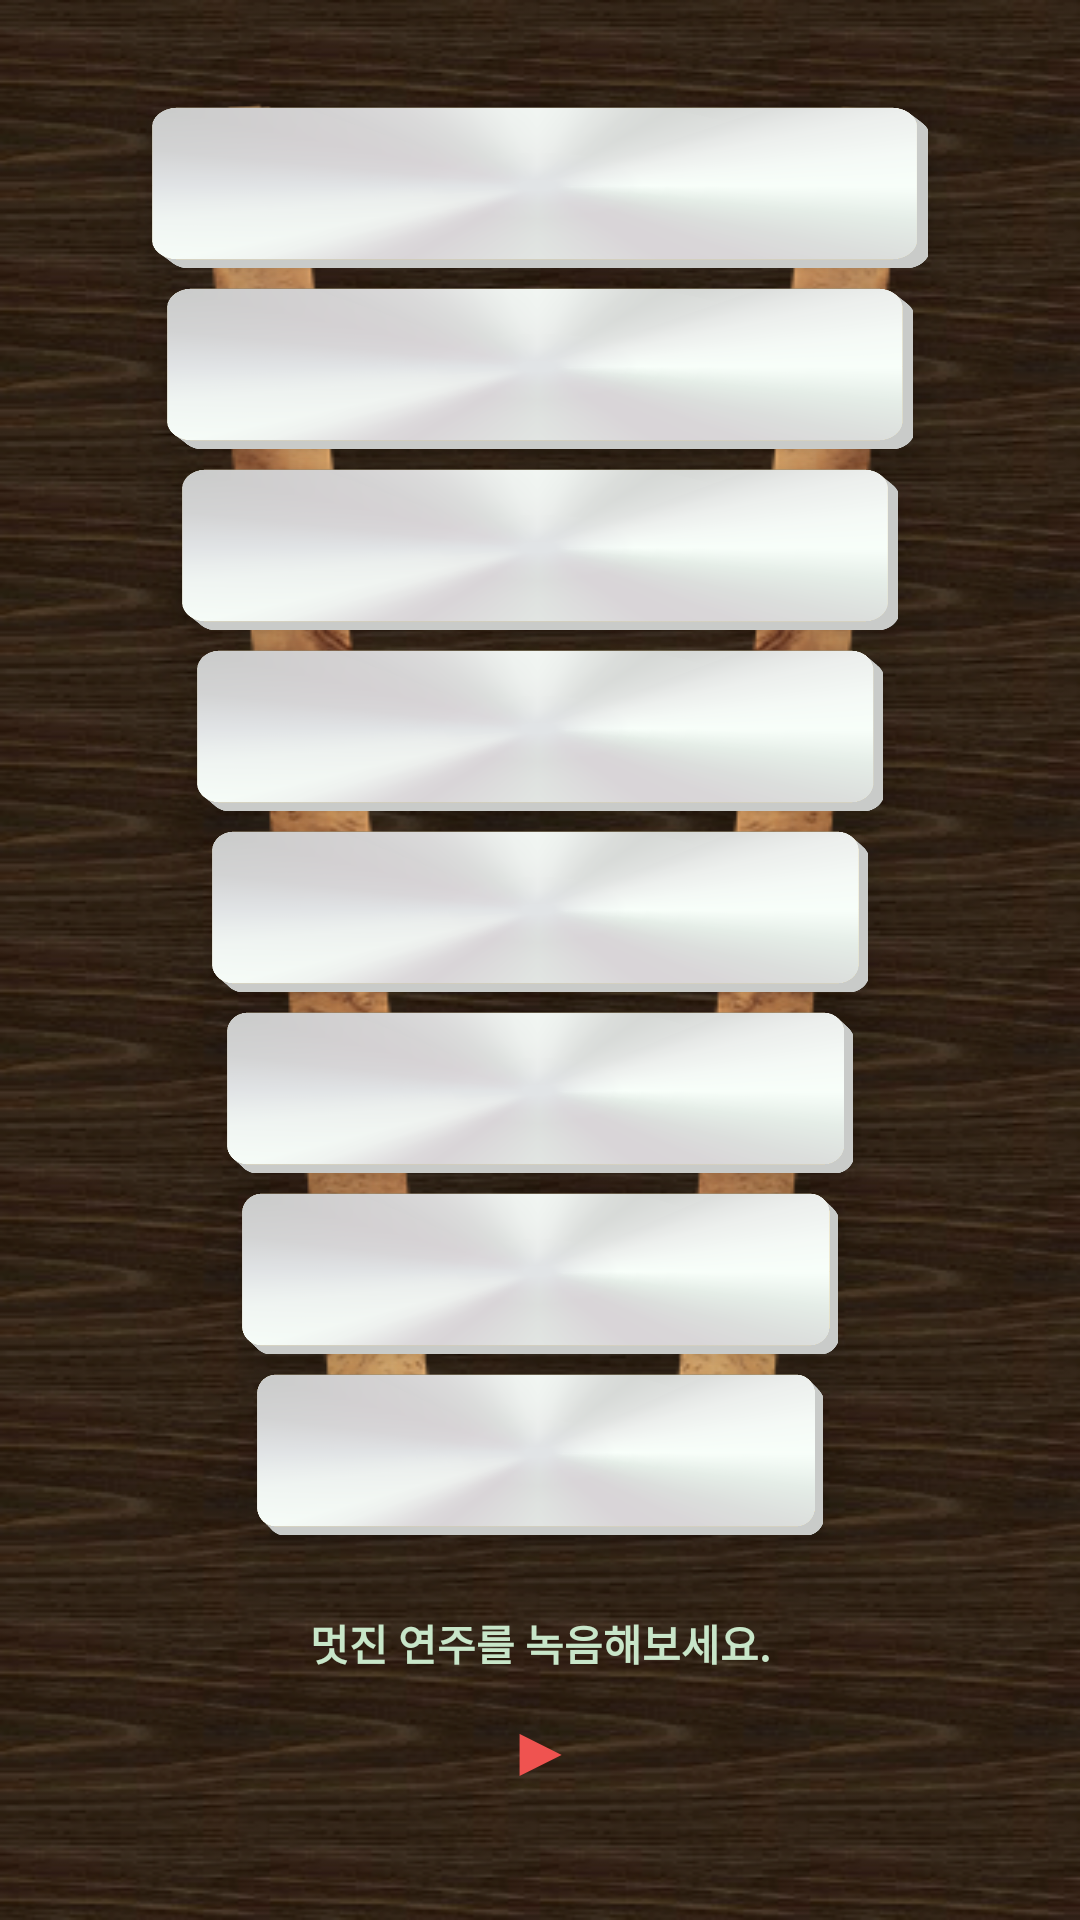

Write the Android layout XML for this screen, with the resource values it uses.
<!-- AndroidManifest.xml: application theme Theme.FirstFlow -->
<!-- res/layout/fragment_xylophone.xml -->
<?xml version="1.0" encoding="utf-8"?>
<androidx.constraintlayout.widget.ConstraintLayout xmlns:android="http://schemas.android.com/apk/res/android"
    xmlns:app="http://schemas.android.com/apk/res-auto"
    xmlns:tools="http://schemas.android.com/tools"
    android:layout_width="match_parent"
    android:layout_height="match_parent"
    android:background="@drawable/woodback"
    tools:context=".fragment.XylophoneFragment">

    <ToggleButton
        android:id="@+id/xylophone_toggleButton"
        android:layout_width="50dp"
        android:layout_height="50dp"
        android:background="#00FFFFFF"
        android:textColor="#EF5350"
        android:textOff="▶"
        android:textOn="■"
        android:textSize="24sp"
        app:layout_constraintEnd_toEndOf="parent"
        app:layout_constraintStart_toStartOf="parent"
        app:layout_constraintTop_toBottomOf="@+id/xylophone_explanation" />

    <androidx.cardview.widget.CardView
        android:id="@+id/cardView"
        android:layout_width="280dp"
        android:layout_height="85dp"
        android:layout_marginTop="20dp"
        android:background="@drawable/silver2"
        app:cardBackgroundColor="#00ffffff"
        app:cardElevation="10dp"
        app:cardUseCompatPadding="true"
        app:contentPadding="0dp"
        app:layout_constraintEnd_toEndOf="parent"
        app:layout_constraintStart_toStartOf="parent"
        app:layout_constraintTop_toTopOf="parent">

        <androidx.appcompat.widget.AppCompatButton
            android:id="@+id/xylophone_do"
            android:layout_width="match_parent"
            android:layout_height="match_parent"
            android:background="@drawable/silver2" />
    </androidx.cardview.widget.CardView>

    <androidx.cardview.widget.CardView
        android:id="@+id/cardView3"
        android:layout_width="270dp"
        android:layout_height="85dp"
        android:layout_marginTop="-25dp"
        android:background="@drawable/silver2"
        app:cardBackgroundColor="#00ffffff"
        app:cardElevation="10dp"
        app:cardUseCompatPadding="true"
        app:contentPadding="0dp"
        app:layout_constraintEnd_toEndOf="parent"
        app:layout_constraintStart_toStartOf="parent"
        app:layout_constraintTop_toBottomOf="@+id/cardView">

        <androidx.appcompat.widget.AppCompatButton
            android:id="@+id/xylophone_re"
            android:layout_width="match_parent"
            android:layout_height="match_parent"
            android:background="@drawable/silver2" />
    </androidx.cardview.widget.CardView>

    <androidx.cardview.widget.CardView
        android:id="@+id/cardView4"
        android:layout_width="260dp"
        android:layout_height="85dp"
        android:layout_marginTop="-25dp"
        android:background="@drawable/silver2"
        app:cardBackgroundColor="#00ffffff"
        app:cardElevation="10dp"
        app:cardUseCompatPadding="true"
        app:contentPadding="0dp"
        app:layout_constraintEnd_toEndOf="parent"
        app:layout_constraintStart_toStartOf="parent"
        app:layout_constraintTop_toBottomOf="@+id/cardView3">

        <androidx.appcompat.widget.AppCompatButton
            android:id="@+id/xylophone_mi"
            android:layout_width="match_parent"
            android:layout_height="match_parent"
            android:background="@drawable/silver2" />
    </androidx.cardview.widget.CardView>

    <androidx.cardview.widget.CardView
        android:id="@+id/cardView5"
        android:layout_width="250dp"
        android:layout_height="85dp"
        android:layout_marginTop="-25dp"
        android:background="@drawable/silver2"
        app:cardBackgroundColor="#00ffffff"
        app:cardElevation="10dp"
        app:cardUseCompatPadding="true"
        app:contentPadding="0dp"
        app:layout_constraintEnd_toEndOf="parent"
        app:layout_constraintStart_toStartOf="parent"
        app:layout_constraintTop_toBottomOf="@+id/cardView4">

        <androidx.appcompat.widget.AppCompatButton
            android:id="@+id/xylophone_fa"
            android:layout_width="match_parent"
            android:layout_height="match_parent"
            android:background="@drawable/silver2" />
    </androidx.cardview.widget.CardView>

    <androidx.cardview.widget.CardView
        android:id="@+id/cardView6"
        android:layout_width="240dp"
        android:layout_height="85dp"
        android:layout_marginTop="-25dp"
        android:background="@drawable/silver2"
        app:cardBackgroundColor="#00ffffff"
        app:cardElevation="10dp"
        app:cardUseCompatPadding="true"
        app:contentPadding="0dp"
        app:layout_constraintEnd_toEndOf="parent"
        app:layout_constraintStart_toStartOf="parent"
        app:layout_constraintTop_toBottomOf="@+id/cardView5">

        <androidx.appcompat.widget.AppCompatButton
            android:id="@+id/xylophone_so"
            android:layout_width="match_parent"
            android:layout_height="match_parent"
            android:background="@drawable/silver2" />
    </androidx.cardview.widget.CardView>

    <androidx.cardview.widget.CardView
        android:id="@+id/cardView7"
        android:layout_width="230dp"
        android:layout_height="85dp"
        android:layout_marginTop="-25dp"
        android:background="@drawable/silver2"
        app:cardBackgroundColor="#00ffffff"
        app:cardElevation="10dp"
        app:cardUseCompatPadding="true"
        app:contentPadding="0dp"
        app:layout_constraintEnd_toEndOf="parent"
        app:layout_constraintStart_toStartOf="parent"
        app:layout_constraintTop_toBottomOf="@+id/cardView6">

        <androidx.appcompat.widget.AppCompatButton
            android:id="@+id/xylophone_la"
            android:layout_width="match_parent"
            android:layout_height="match_parent"
            android:background="@drawable/silver2" />
    </androidx.cardview.widget.CardView>

    <androidx.cardview.widget.CardView
        android:id="@+id/cardView8"
        android:layout_width="220dp"
        android:layout_height="85dp"
        android:layout_marginTop="-25dp"
        android:background="@drawable/silver2"
        app:cardBackgroundColor="#00ffffff"
        app:cardElevation="10dp"
        app:cardUseCompatPadding="true"
        app:contentPadding="0dp"
        app:layout_constraintEnd_toEndOf="parent"
        app:layout_constraintStart_toStartOf="parent"
        app:layout_constraintTop_toBottomOf="@+id/cardView7">

        <androidx.appcompat.widget.AppCompatButton
            android:id="@+id/xylophone_ti"
            android:layout_width="match_parent"
            android:layout_height="match_parent"
            android:background="@drawable/silver2" />
    </androidx.cardview.widget.CardView>

    <androidx.cardview.widget.CardView
        android:id="@+id/cardView9"
        android:layout_width="210dp"
        android:layout_height="85dp"
        android:layout_marginTop="-25dp"
        android:background="@drawable/silver2"
        app:cardBackgroundColor="#00ffffff"
        app:cardElevation="10dp"
        app:cardUseCompatPadding="true"
        app:contentPadding="0dp"
        app:layout_constraintEnd_toEndOf="parent"
        app:layout_constraintStart_toStartOf="parent"
        app:layout_constraintTop_toBottomOf="@+id/cardView8">

        <androidx.appcompat.widget.AppCompatButton
            android:id="@+id/xylophone_doHigh"
            android:layout_width="match_parent"
            android:layout_height="match_parent"
            android:background="@drawable/silver2" />
    </androidx.cardview.widget.CardView>

    <TextView
        android:id="@+id/xylophone_explanation"
        android:layout_width="wrap_content"
        android:layout_height="wrap_content"
        android:layout_marginTop="10dp"
        android:text="멋진 연주를 녹음해보세요."
        android:textColor="@color/colorPrimaryVariant"
        android:textStyle="bold"
        app:layout_constraintEnd_toEndOf="parent"
        app:layout_constraintStart_toStartOf="parent"
        app:layout_constraintTop_toBottomOf="@+id/cardView9" />

</androidx.constraintlayout.widget.ConstraintLayout>
<!-- resources referenced by this layout -->
<resources>
  <color name="colorPrimaryVariant">@color/green_100</color>
  <!-- drawable silver2: png bitmap (drawable-v24, 130864 bytes) -->
  <!-- drawable woodback: png bitmap (drawable-v24, 197949 bytes) -->
  <style name="Theme.FirstFlow" parent="Theme.MaterialComponents.DayNight.DarkActionBar">
          
          <item name="colorPrimary">@color/green_300</item>
          <item name="colorPrimaryVariant">@color/green_100</item>
          <item name="colorOnPrimary">@color/white</item>
          
          <item name="colorSecondary">@color/brown_400</item>
          <item name="colorSecondaryVariant">@color/brown_400</item>
          <item name="colorOnSecondary">@color/black</item>
          
          <item name="android:statusBarColor" tools:targetApi="l">?attr/colorSecondary</item>
          
          <item name="windowActionBar">false</item>
          <item name="windowNoTitle">true</item>
      </style>
  <color name="green_100">#FFC8E6C9</color>
  <color name="green_300">#FF81C784</color>
  <color name="white">#FFFFFFFF</color>
  <color name="brown_400">#FF8D6E63</color>
  <color name="black">#FF000000</color>
</resources>
